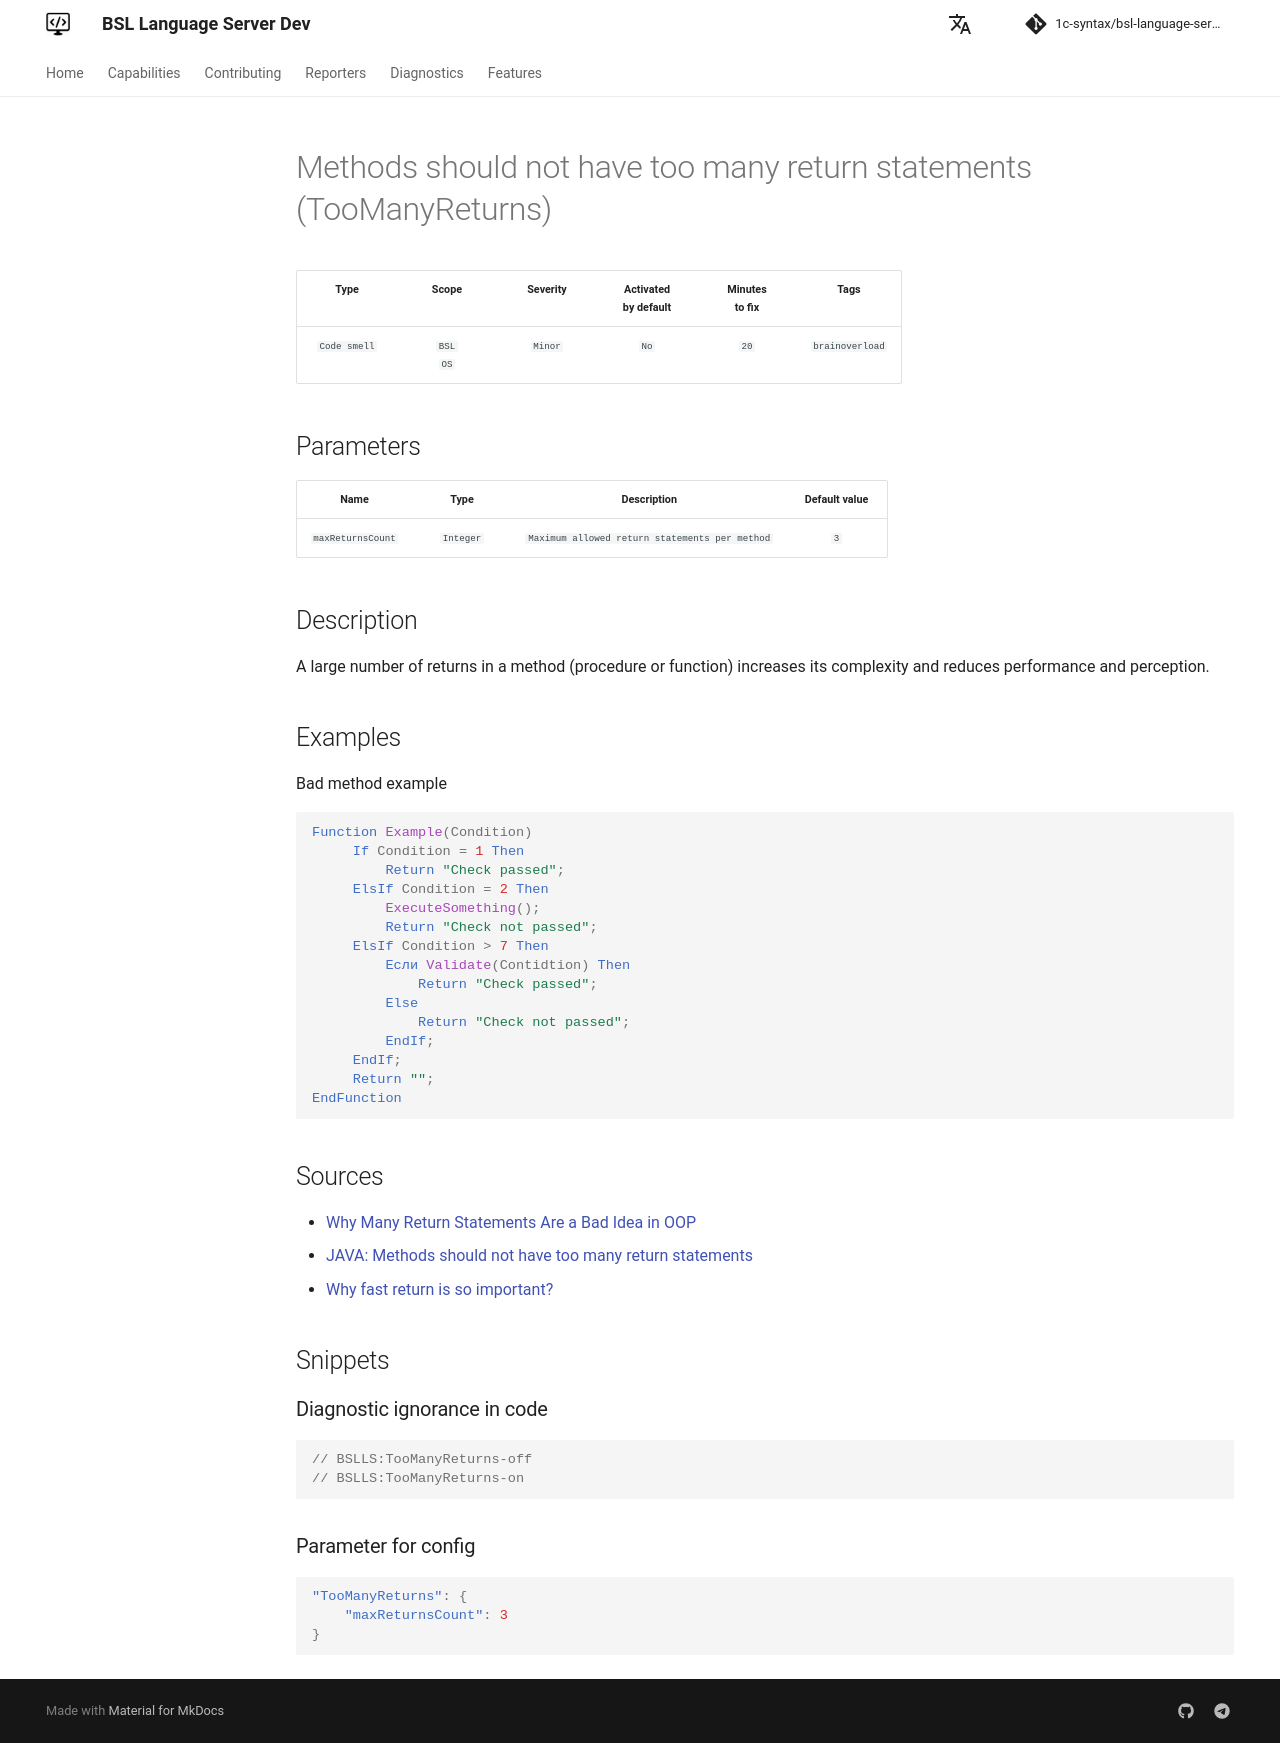

repository: 1c-syntax/bsl-language-server · page: dev/en/diagnostics/TooManyReturns/index.html · generator: mkdocs

# Methods should not have too many return statements (TooManyReturns)

<!-- Блоки выше заполняются автоматически, не трогать -->
## Description
<!-- Описание диагностики заполняется вручную. Необходимо понятным языком описать смысл и схему работу -->

A large number of returns in a method (procedure or function) increases its complexity and reduces performance and perception.

## Examples
<!-- В данном разделе приводятся примеры, на которые диагностика срабатывает, а также можно привести пример, как можно исправить ситуацию -->

Bad method example

```bsl
Function Example(Condition)
     If Condition = 1 Then
         Return "Check passed";
     ElsIf Condition = 2 Then
         ExecuteSomething();
         Return "Check not passed";
     ElsIf Condition > 7 Then
         Если Validate(Contidtion) Then
             Return "Check passed";
         Else
             Return "Check not passed";
         EndIf;
     EndIf;
     Return "";
EndFunction
```

## Sources

* [Why Many Return Statements Are a Bad Idea in OOP](https://www.yegor256.com/2015/08/18/multiple-return-statements-in-oop.html)
* [JAVA: Methods should not have too many return statements](https://rules.sonarsource.com/java/RSPEC-1142)
* [Why fast return is so important?](https://habr.com/ru/post/348074/)
